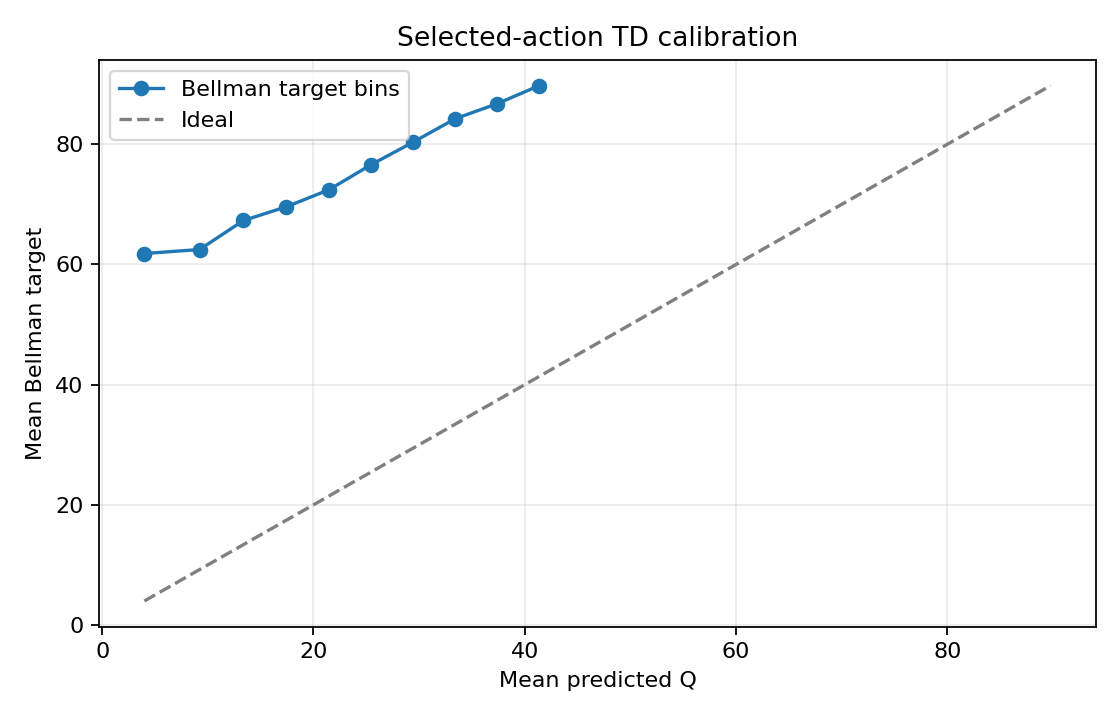

Values plotted in this chart, from the file beside it:
predicted_decile, sample_count, mean_predicted_q, mean_bellman_target, calibration_error
0, 6000, 3.998, 61.82, -57.82
1, 6000, 9.227, 62.49, -53.27
2, 6000, 13.38, 67.32, -53.94
3, 6000, 17.44, 69.61, -52.17
4, 6000, 21.46, 72.42, -50.97
5, 6000, 25.46, 76.61, -51.15
6, 6000, 29.46, 80.38, -50.92
7, 6000, 33.44, 84.27, -50.83
8, 6000, 37.42, 86.78, -49.36
9, 6000, 41.4, 89.79, -48.39
